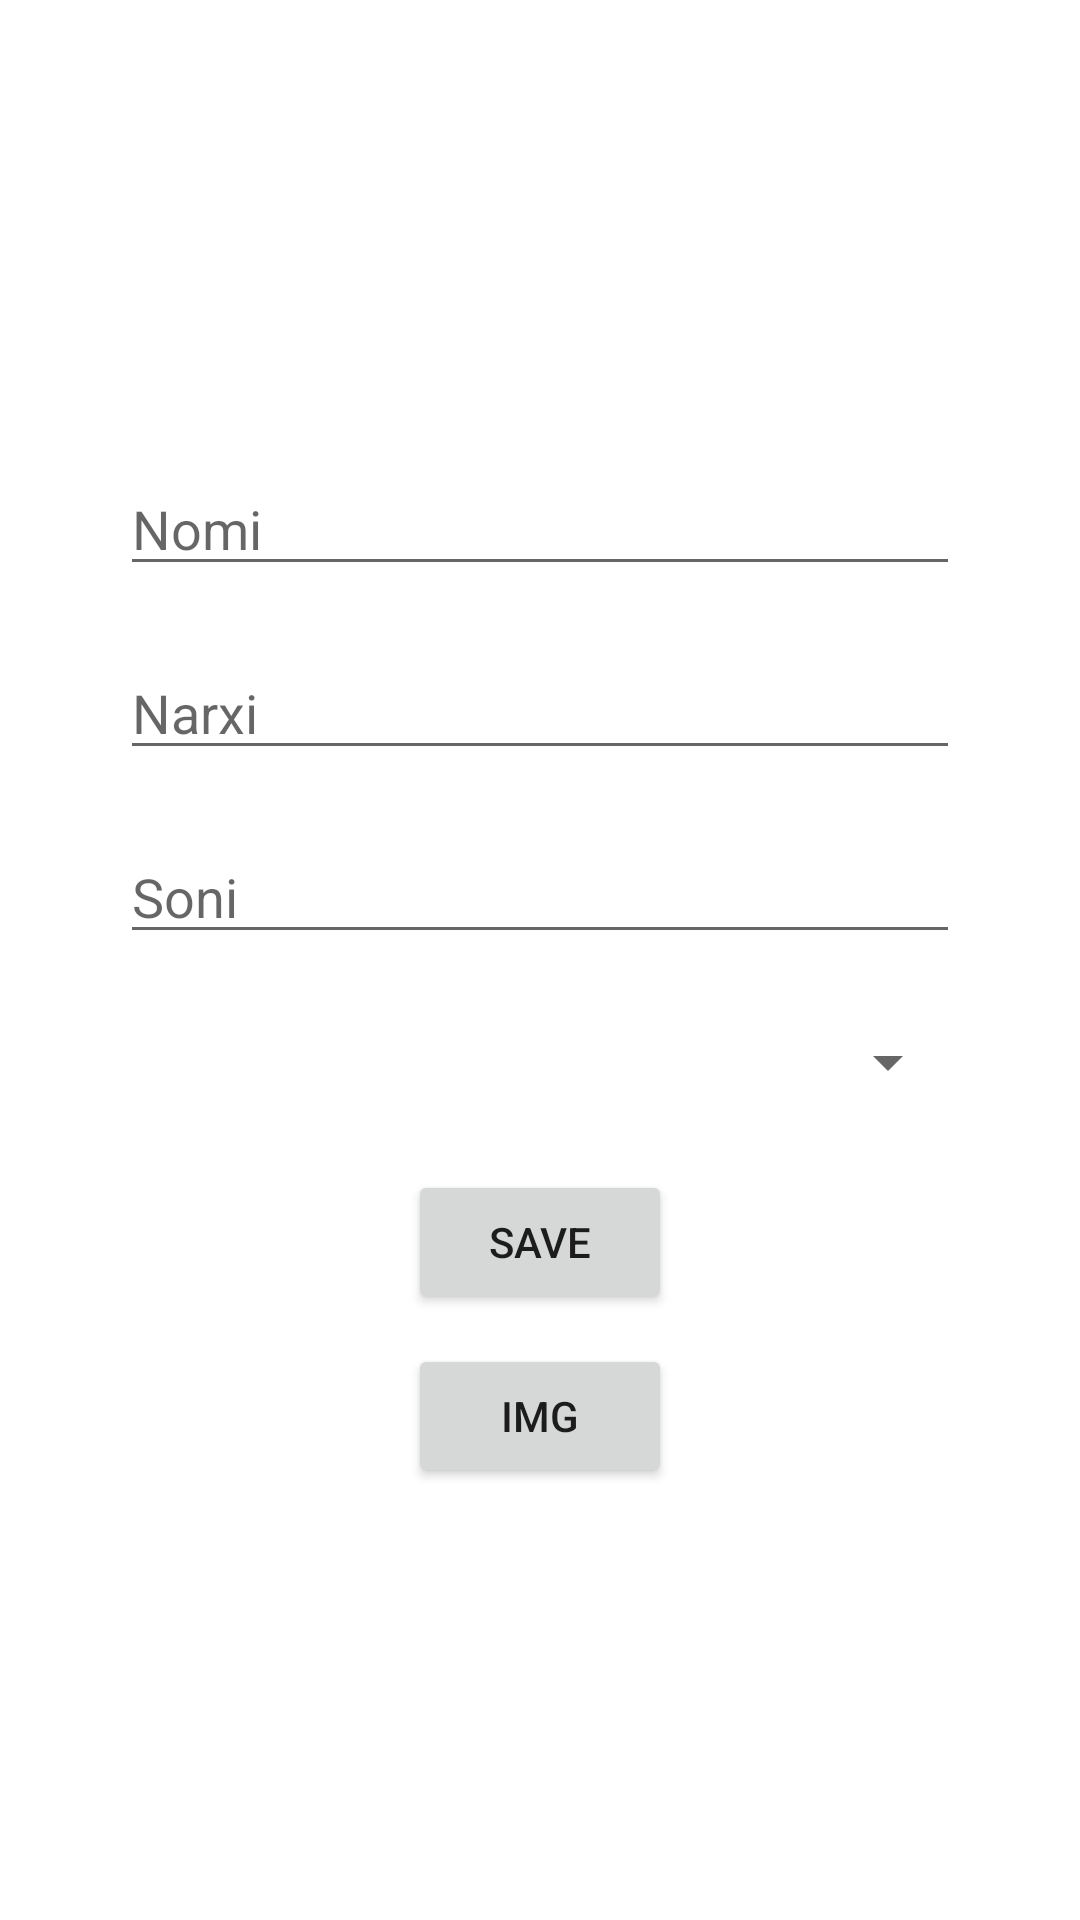

Produce the Android XML layout that renders to this screen, including the resource entries it uses.
<!-- AndroidManifest.xml: application theme Theme.MyProductAll -->
<!-- res/layout/fragment_two.xml -->
<?xml version="1.0" encoding="utf-8"?>
<LinearLayout xmlns:android="http://schemas.android.com/apk/res/android"
    xmlns:tools="http://schemas.android.com/tools"
    android:layout_width="match_parent"
    android:layout_height="match_parent"
    android:orientation="vertical"
    android:padding="30dp"
    android:gravity="center"
    tools:context=".fragment.TwoFragment">

    <ImageView
        android:id="@+id/img"
        android:layout_width="wrap_content"
        android:layout_height="wrap_content"

        android:layout_margin="10dp"
        android:visibility="gone"
        />

    <EditText
        android:layout_marginTop="5sp"
        android:id="@+id/nomi_tv"
        android:layout_margin="10dp"
        android:hint="Nomi"
        android:layout_width="match_parent"
        android:layout_height="wrap_content"/>

    <EditText
        android:id="@+id/narxi_tv"
        android:layout_margin="10dp"
        android:layout_width="match_parent"
        android:layout_height="wrap_content"
        android:hint="Narxi"
        />

    <EditText
        android:id="@+id/soni_tv"
        android:hint="Soni"
        android:layout_margin="10dp"
        android:layout_width="match_parent"
        android:layout_height="wrap_content"/>

    <Spinner
        android:padding="16dp"
        android:layout_margin="10dp"
        android:layout_width="match_parent"
        android:layout_height="wrap_content"/>

    <Button
        android:id="@+id/Save_btn"
        android:text="Save"
        android:layout_margin="10dp"
        android:layout_width="wrap_content"
        android:layout_height="wrap_content"/>
    <Button

        android:text="img"
        android:id="@+id/btn_img"
        android:layout_width="wrap_content"
        android:layout_height="wrap_content"/>



</LinearLayout>
<!-- resources referenced by this layout -->
<resources>
  <style name="Theme.MyProductAll" parent="Theme.MaterialComponents.DayNight.NoActionBar">
          
          <item name="colorPrimary">@color/purple_500</item>
          <item name="colorPrimaryVariant">@color/purple_700</item>
          <item name="colorOnPrimary">@color/white</item>
          
          <item name="colorSecondary">@color/teal_200</item>
          <item name="colorSecondaryVariant">@color/teal_700</item>
          <item name="colorOnSecondary">@color/black</item>
          
          <item name="android:statusBarColor">?attr/colorPrimaryVariant</item>
          
      </style>
  <!-- not gathered from this repository: default colours our renderer supplied (Android Studio template values) -->
  <color name="purple_500">#FF6200EE</color>
  <color name="purple_700">#FF3700B3</color>
  <color name="teal_200">#FF03DAC5</color>
  <color name="teal_700">#FF018786</color>
  <color name="black">#FF000000</color>
  <color name="white">#FFFFFFFF</color>
</resources>
